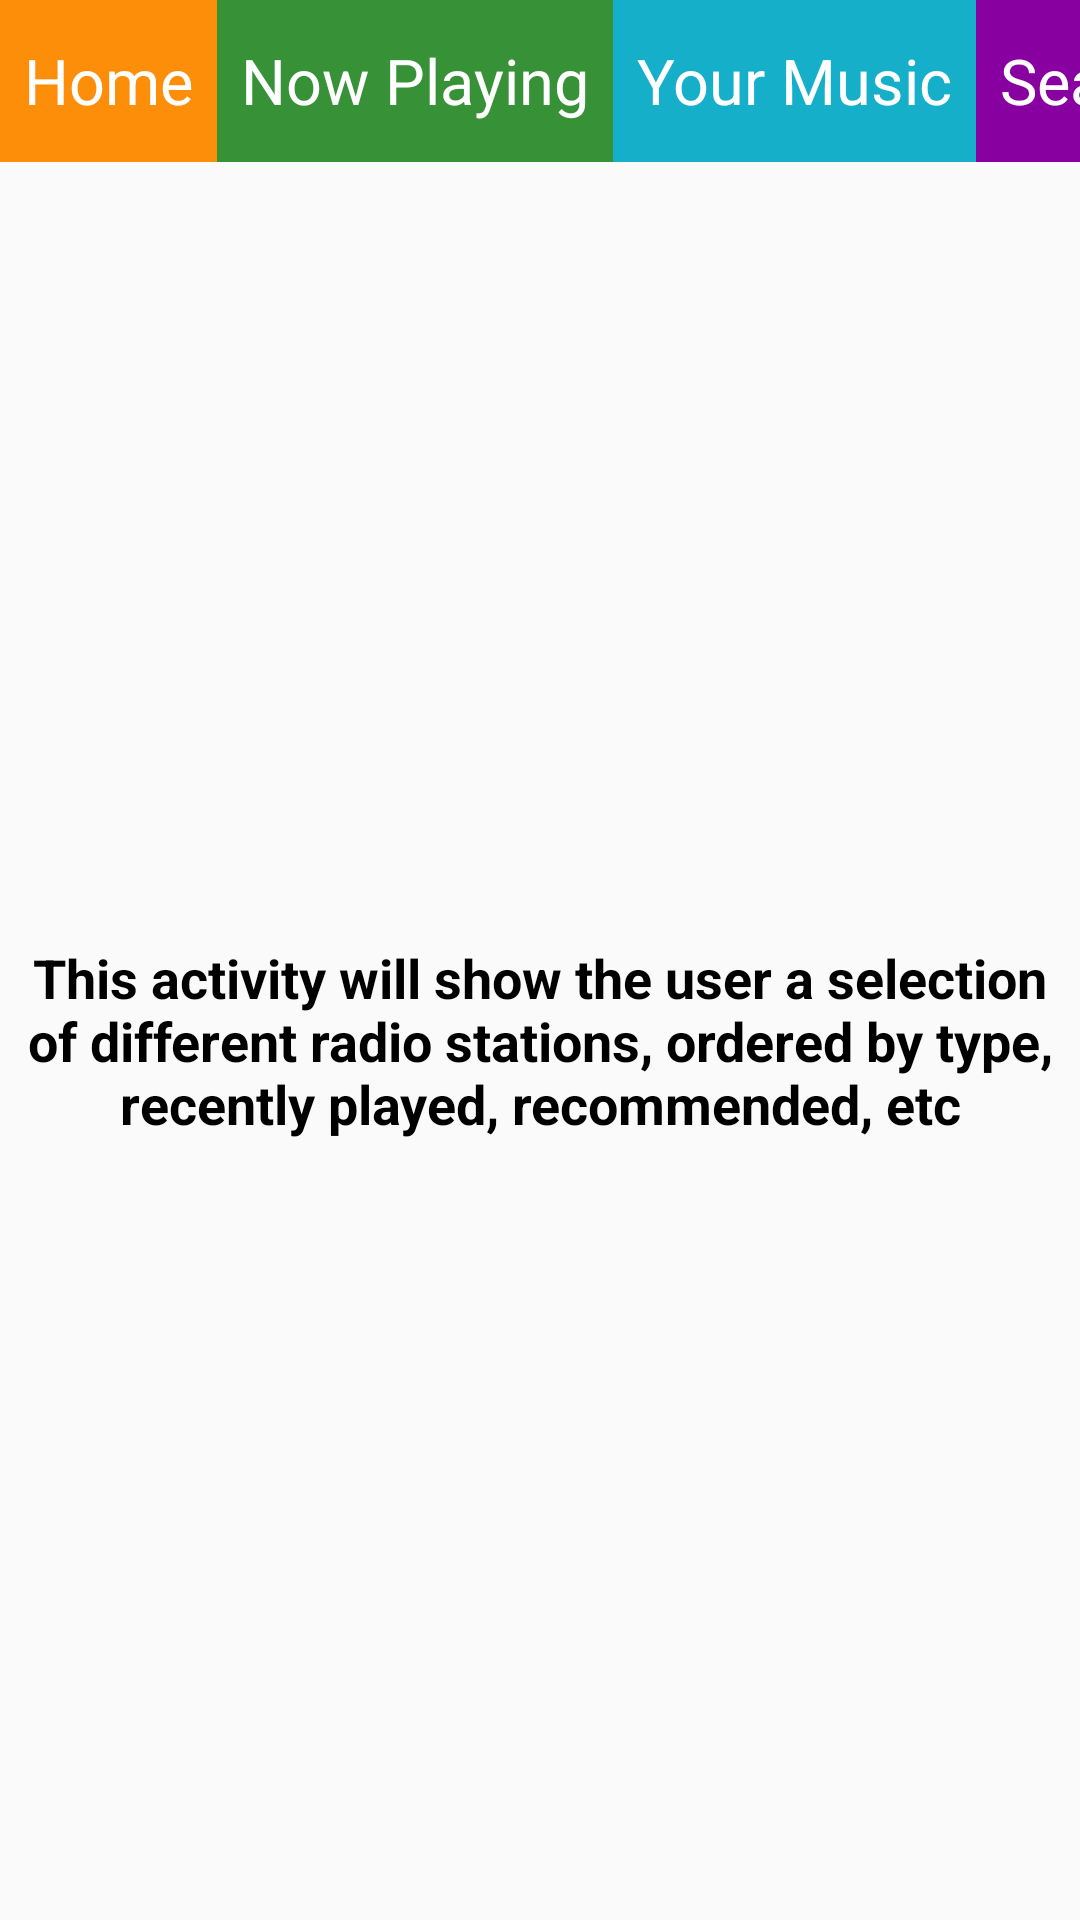

Reconstruct the res/layout file that produces this screen, plus the resources it refers to.
<!-- AndroidManifest.xml: application theme AppTheme -->
<!-- res/layout/activity_radio.xml -->
<?xml version="1.0" encoding="utf-8"?>
<LinearLayout xmlns:android="http://schemas.android.com/apk/res/android"
    xmlns:tools="http://schemas.android.com/tools"
    android:layout_width="match_parent"
    android:layout_height="match_parent"
    android:orientation="vertical"
    tools:context=".RadioActivity">

    <HorizontalScrollView
        android:id="@+id/horizontal_scroll_view"
        android:layout_width="wrap_content"
        android:layout_height="@dimen/bar_item_height"
        android:scrollbars="none">

        <LinearLayout
            android:layout_width="match_parent"
            android:layout_height="match_parent"
            android:background="@color/tan_background"
            android:orientation="horizontal">

            <TextView
                android:id="@+id/home_tv"
                style="@style/CategoryStyle"
                android:background="@color/home_color"
                android:text="@string/home_title" />

            <TextView
                android:id="@+id/nowplaying_tv"
                style="@style/CategoryStyle"
                android:background="@color/nowplaying_color"
                android:text="@string/nowplaying_title" />

            <TextView
                android:id="@+id/yourmusic_tv"
                style="@style/CategoryStyle"
                android:background="@color/yourmusic_color"
                android:text="@string/yourmusic_title" />

            <TextView
                android:id="@+id/search_tv"
                style="@style/CategoryStyle"
                android:background="@color/search_color"
                android:text="@string/search_title" />

            <TextView
                android:id="@+id/radio_tv"
                style="@style/CategoryStyle"
                android:background="@color/store_color"
                android:text="@string/radio_title" />

        </LinearLayout>

    </HorizontalScrollView>

    <TextView
        style="@style/DescriptionStyle"
        android:text="@string/radio_description" />

</LinearLayout>
<!-- resources referenced by this layout -->
<resources>
  <color name="home_color">#FD8E09</color>
  <color name="nowplaying_color">#379237</color>
  <color name="search_color">#8800A0</color>
  <color name="store_color">#F06619</color>
  <color name="tan_background">#FFF7DA</color>
  <color name="yourmusic_color">#16AFCA</color>
  <dimen name="bar_item_height">54dp</dimen>
  <string name="home_title">Home</string>
  <string name="nowplaying_title">Now Playing</string>
  <string name="radio_description">This activity will show the user a selection of different radio stations, ordered by type, recently played, recommended, etc</string>
  <string name="radio_title">Radio</string>
  <string name="search_title">Search</string>
  <string name="yourmusic_title">Your Music</string>
  <style name="CategoryStyle">
          <item name="android:layout_width">wrap_content</item>
          <item name="android:layout_height">match_parent</item>
          <item name="android:gravity">center_vertical</item>
          <item name="android:padding">8dp</item>
          <item name="android:textSize">21sp</item>
          <item name="android:textColor">@android:color/white</item>
          <item name="android:textAppearance">?android:textAppearanceMedium</item>
      </style>
  <style name="DescriptionStyle">
          <item name="android:layout_width">fill_parent</item>
          <item name="android:layout_height">fill_parent</item>
          <item name="android:gravity">center</item>
          <item name="android:textColor">@android:color/black</item>
          <item name="android:textStyle">bold</item>
          <item name="android:textSize">18sp</item>
  
  
      </style>
  <style name="AppTheme" parent="Theme.AppCompat.Light.DarkActionBar">
          <item name="colorPrimary">@color/primary_color</item>
          <item name="colorPrimaryDark">@color/primary_dark_color</item>
      </style>
  <color name="primary_color">#4A312A</color>
  <color name="primary_dark_color">#2F1D1A</color>
</resources>
